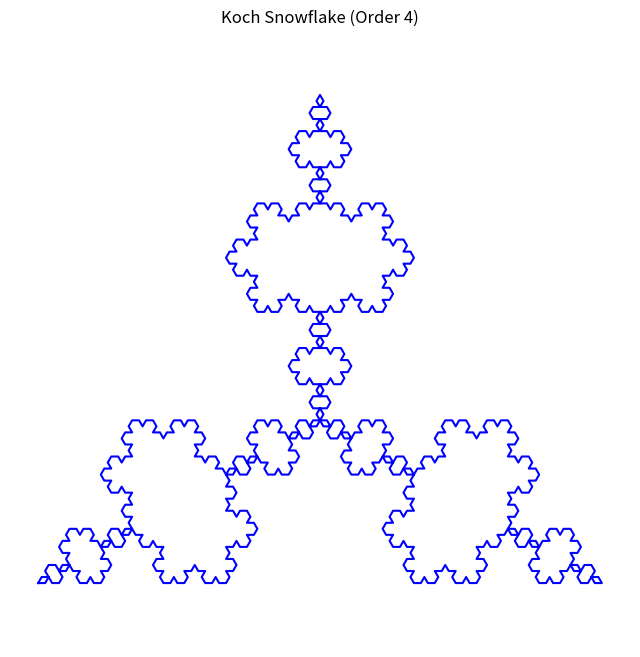

The matplotlib source for this figure:
#Koch snowflake fractal
import matplotlib.pyplot as plt
import numpy as np

def koch_snowflake(order, scale=10):
    def _koch_snowflake_recursion(p1, p2, depth):
        if depth == 0:
            return [p1, p2]
        else:
            p1 = np.array(p1)
            p2 = np.array(p2)
            delta = p2 - p1

            # Points dividing the segment into thirds
            pA = p1 + delta / 3
            pB = p1 + delta * 2 / 3

            # Point to form the equilateral triangle "bump"
            angle = np.pi / 3
            px, py = pA
            qx, qy = pB
            dx = qx - px
            dy = qy - py
            pC = [px + dx * np.cos(angle) - dy * np.sin(angle),
                  py + dx * np.sin(angle) + dy * np.cos(angle)]

            return (
                _koch_snowflake_recursion(p1, pA, depth - 1)[:-1] +
                _koch_snowflake_recursion(pA, pC, depth - 1)[:-1] +
                _koch_snowflake_recursion(pC, pB, depth - 1)[:-1] +
                _koch_snowflake_recursion(pB, p2, depth - 1)
            )

    # Initial triangle
    height = scale * np.sqrt(3) / 2
    p1 = [0, 0]
    p2 = [scale, 0]
    p3 = [scale / 2, height]

    points = (
        _koch_snowflake_recursion(p1, p2, order)[:-1] +
        _koch_snowflake_recursion(p2, p3, order)[:-1] +
        _koch_snowflake_recursion(p3, p1, order)
    )

    return np.array(points)

# Plot the Koch Snowflake
order = 4  # Increase for more detail
points = koch_snowflake(order)

plt.figure(figsize=(8, 8))
plt.plot(points[:, 0], points[:, 1], color='blue')
plt.axis('equal')
plt.axis('off')
plt.title(f'Koch Snowflake (Order {order})')
plt.show()
